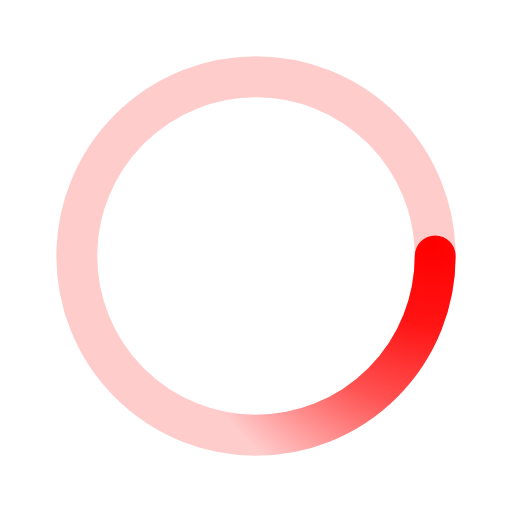
t = 0.00 s
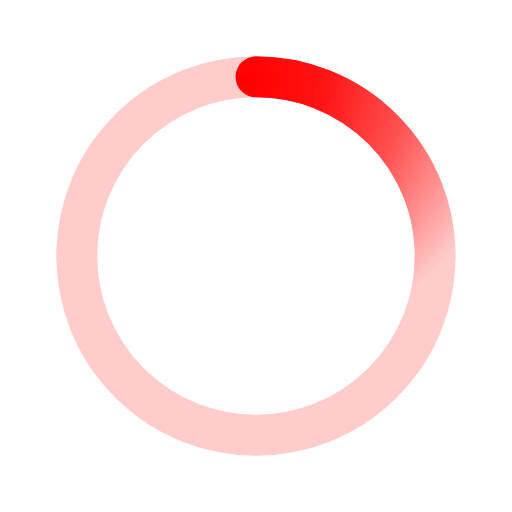
t = 0.50 s
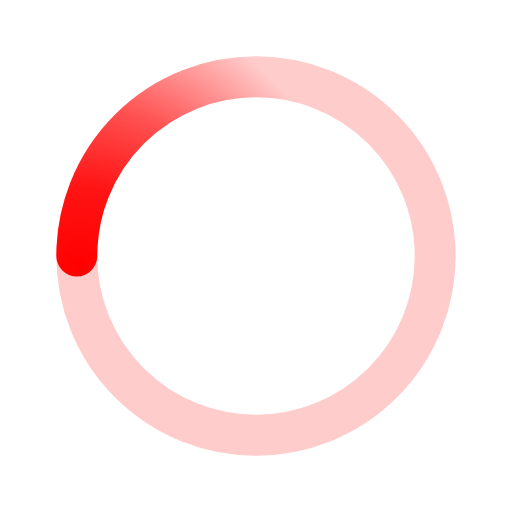
t = 1.00 s
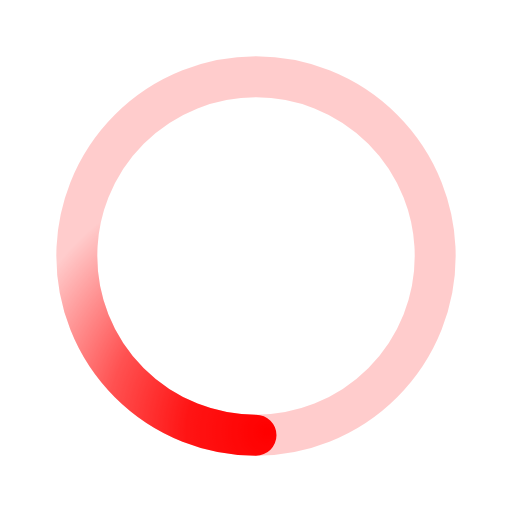
t = 1.50 s

The animated SVG that drew these frames (rendered in a browser with its animation timeline set to each time). Animation: 1 SMIL element (animateTransform=1); one cycle of 2.00 s, repeats indefinitely.

﻿<svg xmlns='http://www.w3.org/2000/svg' viewBox='0 0 200 200'><radialGradient id='a12' cx='.66' fx='.66' cy='.3125' fy='.3125' gradientTransform='scale(1.5)'><stop offset='0' stop-color='#FF0000'></stop><stop offset='.3' stop-color='#FF0000' stop-opacity='.9'></stop><stop offset='.6' stop-color='#FF0000' stop-opacity='.6'></stop><stop offset='.8' stop-color='#FF0000' stop-opacity='.3'></stop><stop offset='1' stop-color='#FF0000' stop-opacity='0'></stop></radialGradient><circle transform-origin='center' fill='none' stroke='url(#a12)' stroke-width='16' stroke-linecap='round' stroke-dasharray='200 1000' stroke-dashoffset='0' cx='100' cy='100' r='70'><animateTransform type='rotate' attributeName='transform' calcMode='spline' dur='2' values='360;0' keyTimes='0;1' keySplines='0 0 1 1' repeatCount='indefinite'></animateTransform></circle><circle transform-origin='center' fill='none' opacity='.2' stroke='#FF0000' stroke-width='16' stroke-linecap='round' cx='100' cy='100' r='70'></circle></svg>